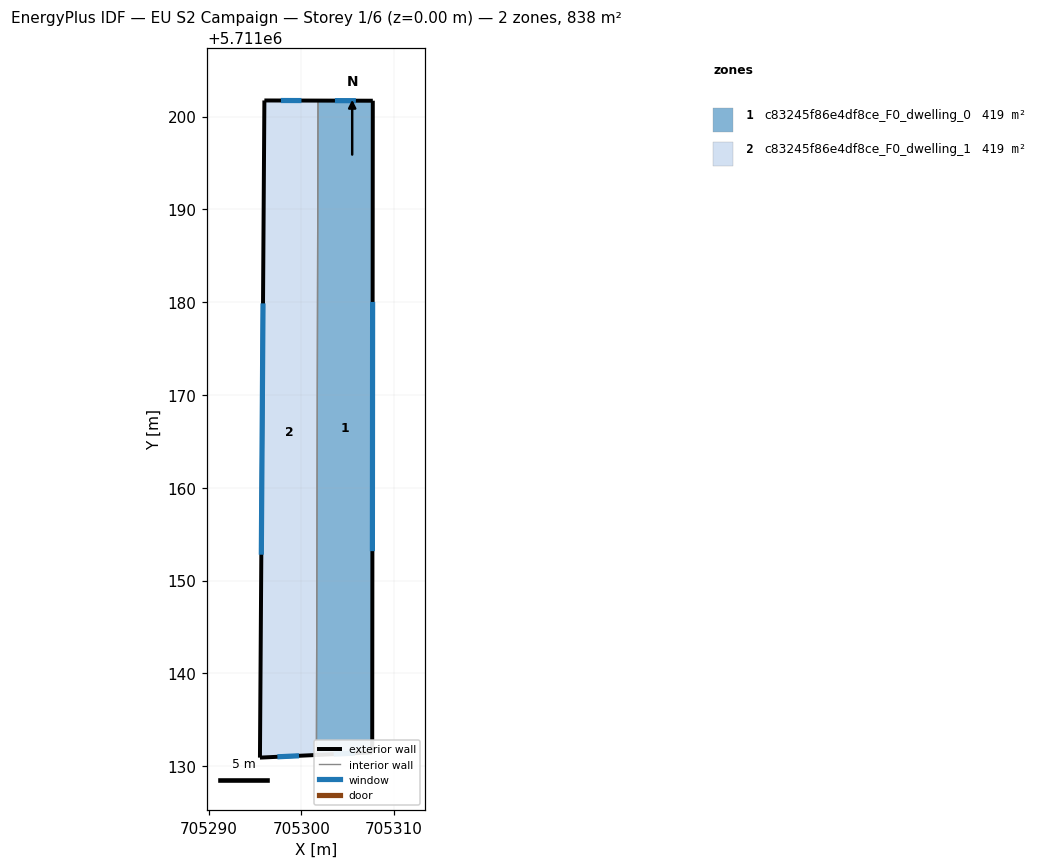
=== STOREY PLAN SPEC (per zone: floor XY polygon, exterior-wall plan segments, windows/doors) ===
zone 1: c83245f86e4df8ce_F0_dwelling_0  (419.0 m²)
  floor: (705307.70, 5711201.70) (705307.64, 5711131.50) (705301.63, 5711131.21) (705301.80, 5711201.72)
  exterior wall: (705307.64, 5711131.50) – (705307.70, 5711201.70)  [70.2 m]
    window: (705307.66, 5711153.17) – (705307.68, 5711180.02)  [30.8 m²]
  exterior wall: (705301.63, 5711131.21) – (705307.64, 5711131.50)  [6.0 m]
    window: (705303.48, 5711131.30) – (705305.78, 5711131.41)  [2.6 m²]
  exterior wall: (705307.70, 5711201.70) – (705301.80, 5711201.72)  [5.9 m]
    window: (705305.88, 5711201.71) – (705303.62, 5711201.71)  [2.6 m²]
  interior walls: 1
zone 2: c83245f86e4df8ce_F0_dwelling_1  (419.0 m²)
  floor: (705301.80, 5711201.72) (705301.63, 5711131.21) (705295.54, 5711130.93) (705296.02, 5711201.73)
  exterior wall: (705295.54, 5711130.93) – (705301.63, 5711131.21)  [6.1 m]
    window: (705297.42, 5711131.02) – (705299.75, 5711131.13)  [2.7 m²]
  exterior wall: (705296.02, 5711201.73) – (705295.54, 5711130.93)  [70.8 m]
    window: (705295.87, 5711179.87) – (705295.69, 5711152.79)  [31.1 m²]
  exterior wall: (705301.80, 5711201.72) – (705296.02, 5711201.73)  [5.8 m]
    window: (705300.01, 5711201.72) – (705297.80, 5711201.73)  [2.5 m²]
  interior walls: 1

=== DERIVED (storey summary) ===
Building: EU S2 Campaign
Storey: 1 of 6  (floor level z = 0.00 m)
Storey gross floor area: 838.1 m²
Zones on this storey: 2
  - c83245f86e4df8ce_F0_dwelling_0: floor 419.0 m²; exterior wall 82.1 m (246.4 m²); 3 window(s) 36.0 m²; WWR 14.6%
  - c83245f86e4df8ce_F0_dwelling_1: floor 419.0 m²; exterior wall 82.7 m (248.0 m²); 3 window(s) 36.3 m²; WWR 14.6%
Zone adjacency (shared interzone walls):
  - c83245f86e4df8ce_F0_dwelling_0 ↔ c83245f86e4df8ce_F0_dwelling_1